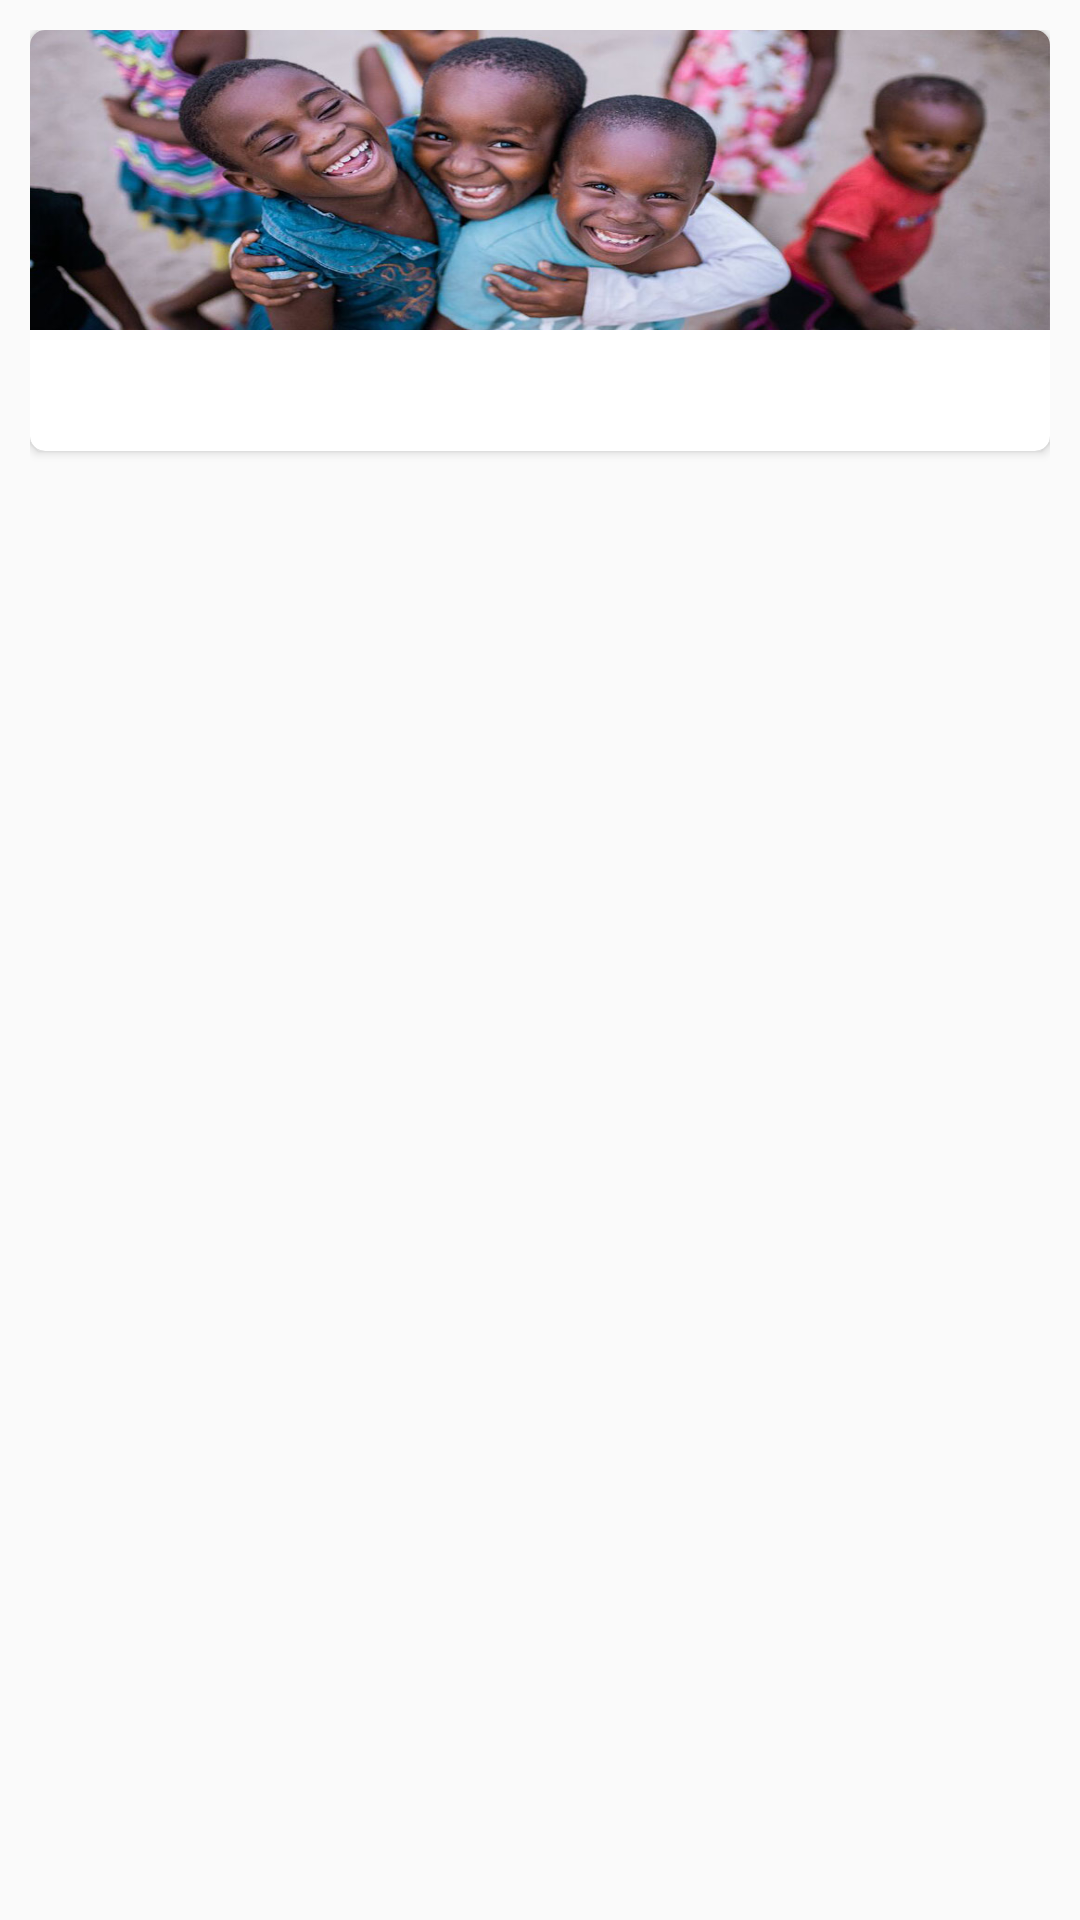

Android layout source for this screen:
<!-- AndroidManifest.xml: application theme AppTheme -->
<!-- res/layout/card_article.xml -->
<RelativeLayout xmlns:android="http://schemas.android.com/apk/res/android"
    xmlns:app="http://schemas.android.com/apk/res-auto"
    android:layout_width="match_parent"
    android:layout_height="wrap_content"
    android:padding="10dp">

    //Article Cards

    <androidx.cardview.widget.CardView
        android:id="@+id/notecard"
        android:layout_width="match_parent"
        android:layout_height="wrap_content"
        android:elevation="5dp"
        app:cardCornerRadius="5dp"
        app:cardMaxElevation="5dp">

        <LinearLayout
            android:layout_width="match_parent"
            android:layout_height="wrap_content"
            android:orientation="vertical">


            <ImageView
                android:id="@+id/I1"
                android:layout_width="match_parent"
                android:layout_height="100dp"
                android:scaleType="fitXY"
                android:src="@drawable/title_img" />

            <TextView
                android:id="@+id/t1"
                android:layout_width="match_parent"
                android:layout_height="wrap_content"
                android:padding="10dp"
                android:paddingTop="5dp"
                android:paddingBottom="5dp"
                android:text="FIEUFHOIEFOIJWOEDI"
                android:textAllCaps="true"
                android:textColor="@color/white"
                android:textSize="15dp"
                android:textStyle="bold" />

        </LinearLayout>


    </androidx.cardview.widget.CardView>

</RelativeLayout>
<!-- resources referenced by this layout -->
<resources>
  <color name="white">#FFFFFFFF</color>
  <!-- drawable title_img: jpg bitmap (drawable, 107667 bytes) -->
  <style name="AppTheme" parent="Theme.AppCompat.Light.NoActionBar">
          <item name="colorPrimary">#1852a6</item>
          <item name="colorPrimaryDark">#1852a6</item>
          <item name="windowActionBar">false</item>
          <item name="windowNoTitle">true</item>
      </style>
</resources>
